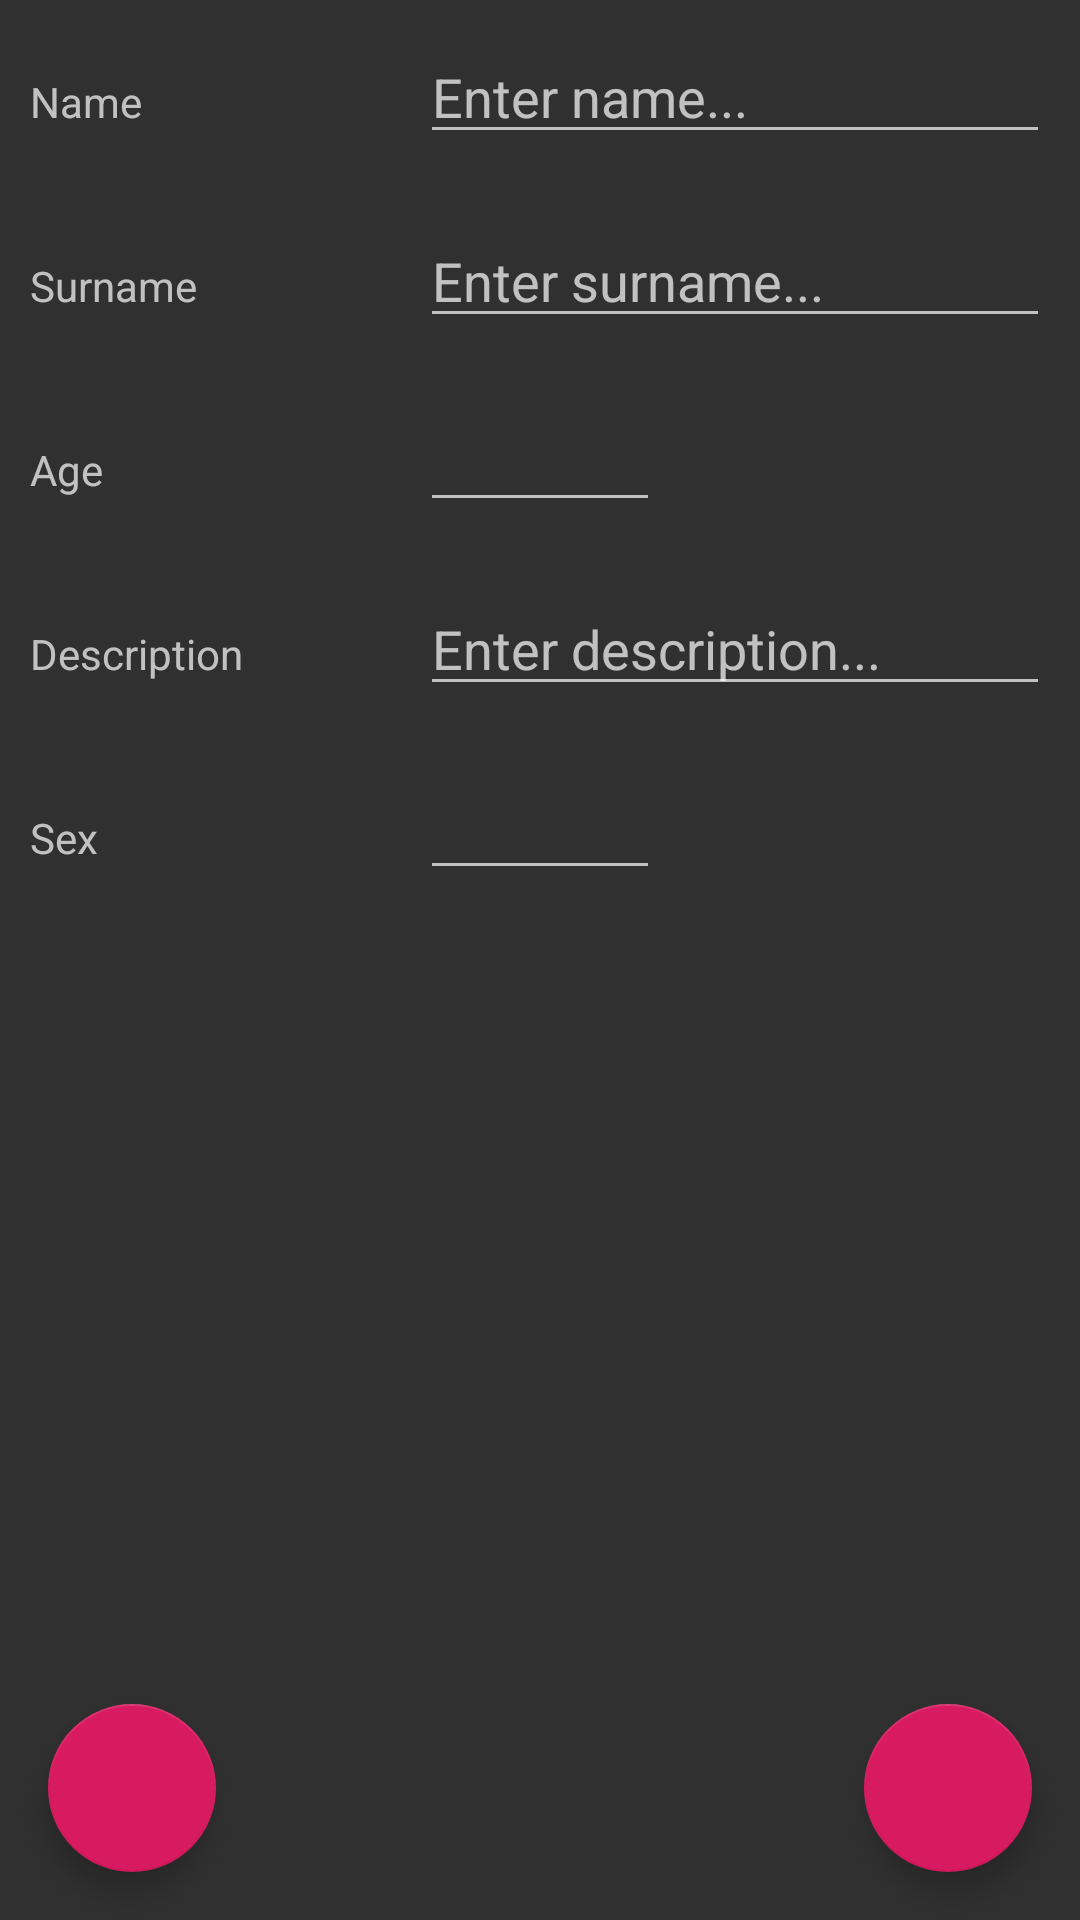

Reconstruct the res/layout file that produces this screen, plus the resources it refers to.
<!-- AndroidManifest.xml: application theme AppTheme -->
<!-- res/layout/activity_edit_character.xml -->
<?xml version="1.0" encoding="utf-8"?>
<LinearLayout xmlns:android="http://schemas.android.com/apk/res/android"
    xmlns:app="http://schemas.android.com/apk/res-auto"
    xmlns:tools="http://schemas.android.com/tools"
    android:layout_width="match_parent"
    android:layout_height="match_parent"
    android:orientation="vertical"
    tools:context=".AddCharacter">

    <LinearLayout
        android:layout_width="match_parent"
        android:layout_height="wrap_content"
        android:padding="10dp">

        <TextView
            android:layout_width="130dp"
            android:layout_height="wrap_content"
            android:text="Name"
            ></TextView>
        <EditText
            android:layout_width="fill_parent"
            android:layout_height="wrap_content"
            android:id="@+id/name"
            android:hint="Enter name..."></EditText>

    </LinearLayout>

    <LinearLayout
        android:layout_width="match_parent"
        android:layout_height="wrap_content"
        android:padding="10dp">

        <TextView
            android:layout_width="130dp"
            android:layout_height="wrap_content"
            android:text="Surname"
            ></TextView>
        <EditText
            android:layout_width="fill_parent"
            android:layout_height="wrap_content"
            android:id="@+id/surname"
            android:hint="Enter surname..."></EditText>

    </LinearLayout>

    <LinearLayout
        android:layout_width="match_parent"
        android:layout_height="wrap_content"
        android:padding="10dp">

        <TextView
            android:layout_width="130dp"
            android:layout_height="wrap_content"
            android:text="Age"
            ></TextView>
        <EditText
            android:layout_width="80dp"
            android:layout_height="wrap_content"
            android:id="@+id/age"
            android:inputType="number"></EditText>

    </LinearLayout>

    <LinearLayout
        android:layout_width="match_parent"
        android:layout_height="wrap_content"
        android:padding="10dp">

        <TextView
            android:layout_width="130dp"
            android:layout_height="wrap_content"
            android:text="Description"
            ></TextView>
        <EditText
            android:layout_width="fill_parent"
            android:layout_height="wrap_content"
            android:id="@+id/description"
            android:hint="Enter description..."></EditText>

    </LinearLayout>

    <LinearLayout
        android:layout_width="match_parent"
        android:layout_height="wrap_content"
        android:padding="10dp">

        <TextView
            android:layout_width="130dp"
            android:layout_height="wrap_content"
            android:text="Sex"
            ></TextView>
        <EditText
            android:layout_width="80dp"
            android:layout_height="wrap_content"
            android:id="@+id/sex"
            android:digits="mf"></EditText>

    </LinearLayout>

    <RelativeLayout
        android:layout_width="match_parent"
        android:layout_height="fill_parent">
        <com.google.android.material.floatingactionbutton.FloatingActionButton
            android:layout_width="wrap_content"
            android:layout_height="wrap_content"
            android:id="@+id/done"
            android:src="@drawable/ic_done_black_24dp"
            android:layout_alignParentBottom="true"
            android:layout_alignParentEnd="true"
            android:layout_margin="16dp"
            ></com.google.android.material.floatingactionbutton.FloatingActionButton>

        <com.google.android.material.floatingactionbutton.FloatingActionButton
            android:layout_width="wrap_content"
            android:layout_height="wrap_content"
            android:id="@+id/delete"
            android:src="@drawable/ic_delete_black_24dp"
            android:layout_alignParentBottom="true"
            android:layout_alignParentStart="true"
            android:layout_gravity="start|bottom"
            android:layout_margin="16dp"></com.google.android.material.floatingactionbutton.FloatingActionButton>

    </RelativeLayout>

</LinearLayout>
<!-- resources referenced by this layout -->
<resources>
  <style name="AppTheme" parent="Theme.AppCompat.NoActionBar">
          
          <item name="colorPrimary">@color/primaryColor</item>
          <item name="colorPrimaryDark">@color/primaryDarkColor</item>
          <item name="colorAccent">@color/colorAccent</item>
      </style>
  <color name="primaryColor">#ff9100</color>
  <color name="primaryDarkColor">#c56200</color>
  <color name="colorAccent">#D81B60</color>
</resources>
